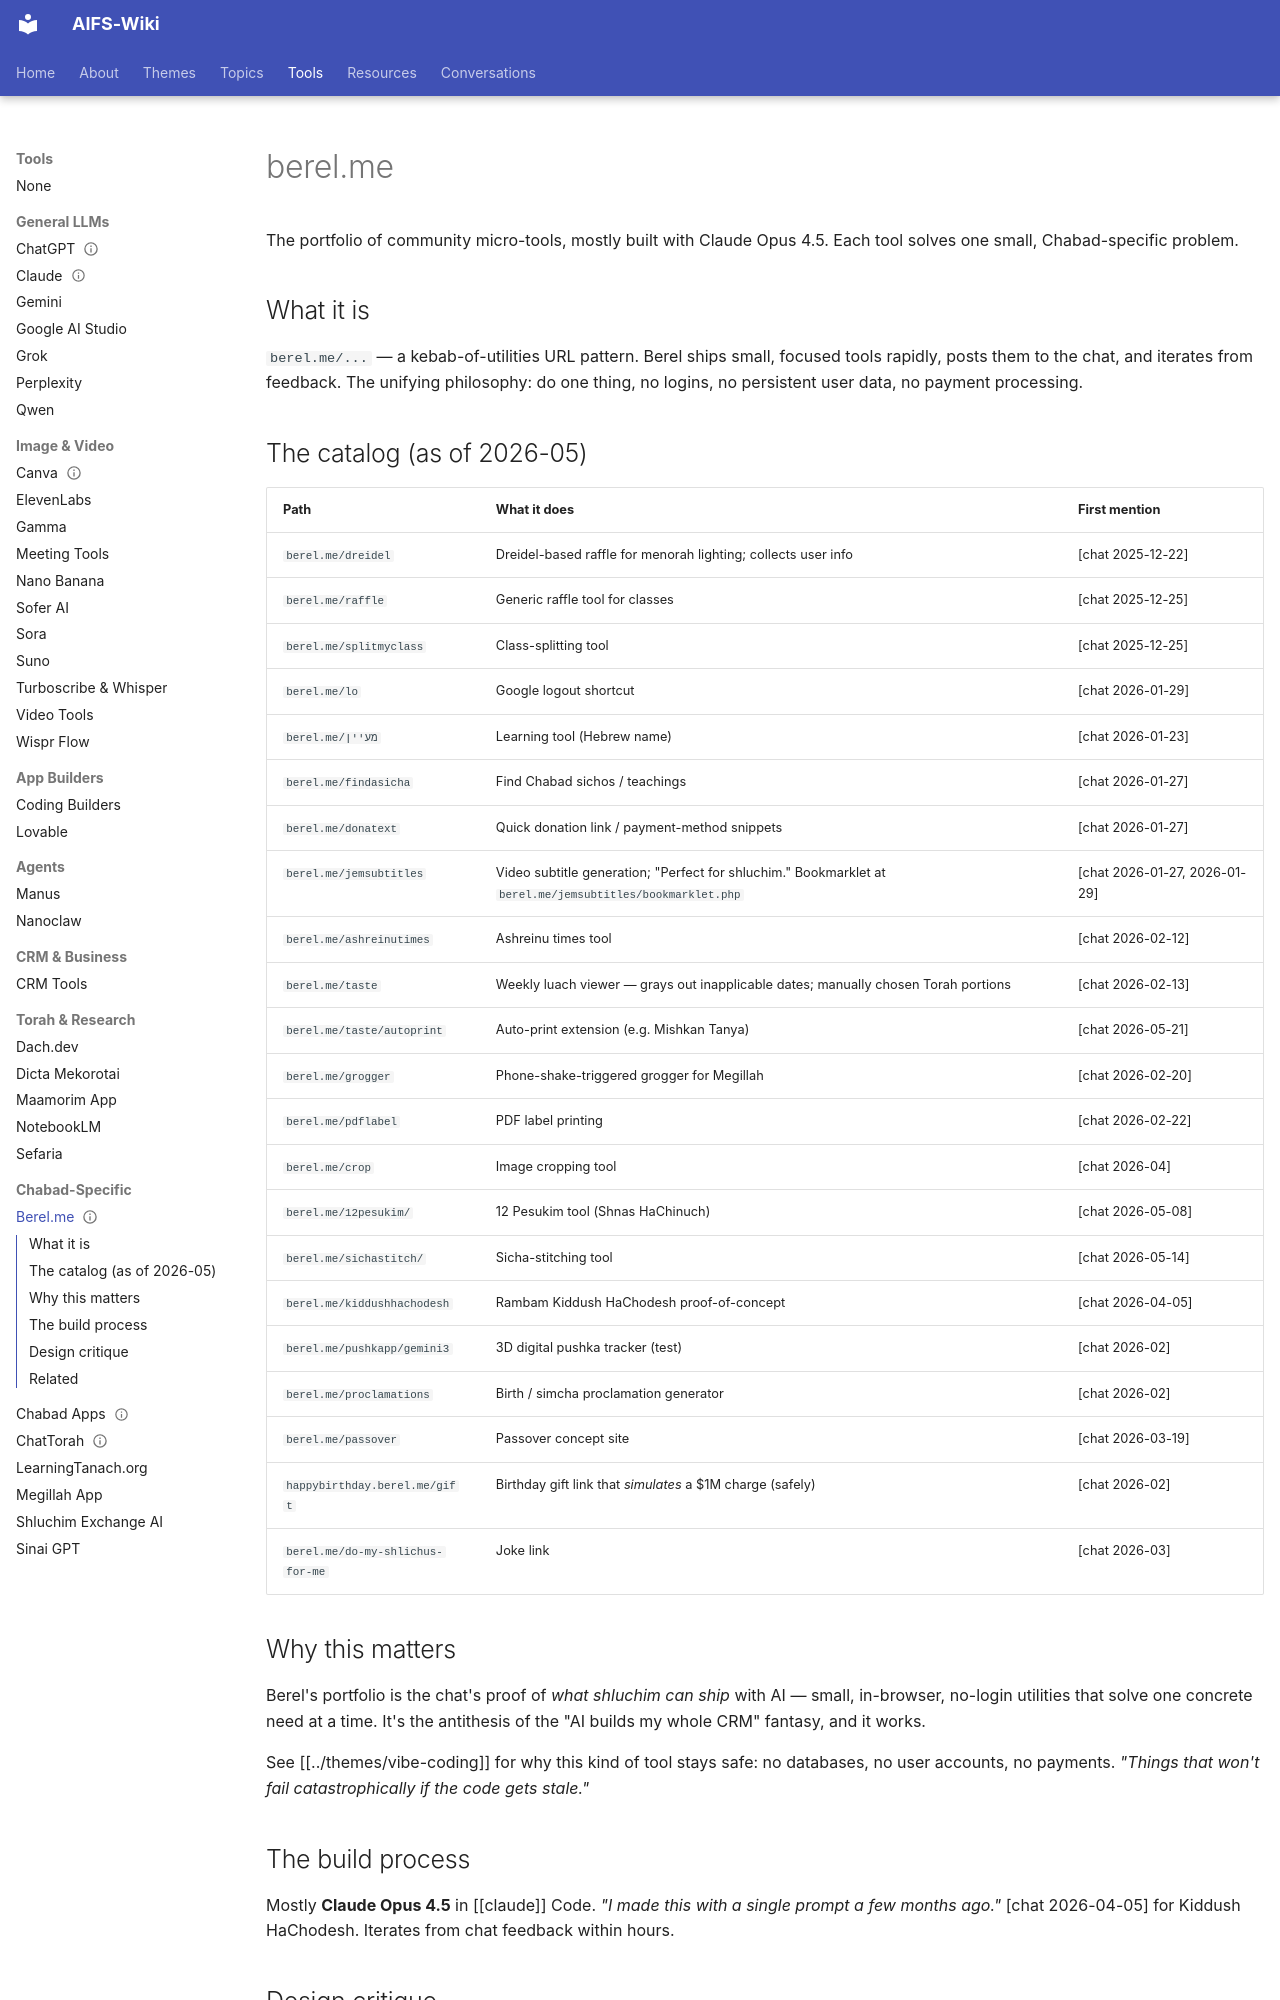

repository: AIFORSHLICHUS/AIFS-Wiki · page: tools/berel-me/index.html · generator: mkdocs

---
type: tool
slug: berel-me
aliases: [berel.me, Berel's tools]
status: maintained
sources: [chat.txt]
updated: 2026-05-25
---

# berel.me

The portfolio of community micro-tools, mostly built with Claude Opus 4.5.
Each tool solves one small, Chabad-specific problem.

## What it is

`berel.me/...` — a kebab-of-utilities URL pattern. Berel ships
small, focused tools rapidly, posts them to the chat, and iterates
from feedback. The unifying philosophy: do one thing, no logins, no
persistent user data, no payment processing.

## The catalog (as of 2026-05)

| Path | What it does | First mention |
| --- | --- | --- |
| `berel.me/dreidel` | Dreidel-based raffle for menorah lighting; collects user info | [chat 2025-12-22] |
| `berel.me/raffle` | Generic raffle tool for classes | [chat 2025-12-25] |
| `berel.me/splitmyclass` | Class-splitting tool | [chat 2025-12-25] |
| `berel.me/lo` | Google logout shortcut | [chat 2026-01-29] |
| `berel.me/מעיין` | Learning tool (Hebrew name) | [chat 2026-01-23] |
| `berel.me/findasicha` | Find Chabad sichos / teachings | [chat 2026-01-27] |
| `berel.me/donatext` | Quick donation link / payment-method snippets | [chat 2026-01-27] |
| `berel.me/jemsubtitles` | Video subtitle generation; "Perfect for shluchim." Bookmarklet at `berel.me/jemsubtitles/bookmarklet.php` | [chat 2026-01-27, 2026-01-29] |
| `berel.me/ashreinutimes` | Ashreinu times tool | [chat 2026-02-12] |
| `berel.me/taste` | Weekly luach viewer — grays out inapplicable dates; manually chosen Torah portions | [chat 2026-02-13] |
| `berel.me/taste/autoprint` | Auto-print extension (e.g. Mishkan Tanya) | [chat 2026-05-21] |
| `berel.me/grogger` | Phone-shake-triggered grogger for Megillah | [chat 2026-02-20] |
| `berel.me/pdflabel` | PDF label printing | [chat 2026-02-22] |
| `berel.me/crop` | Image cropping tool | [chat 2026-04] |
| `berel.me/12pesukim/` | 12 Pesukim tool (Shnas HaChinuch) | [chat 2026-05-08] |
| `berel.me/sichastitch/` | Sicha-stitching tool | [chat 2026-05-14] |
| `berel.me/kiddushhachodesh` | Rambam Kiddush HaChodesh proof-of-concept | [chat 2026-04-05] |
| `berel.me/pushkapp/gemini3` | 3D digital pushka tracker (test) | [chat 2026-02] |
| `berel.me/proclamations` | Birth / simcha proclamation generator | [chat 2026-02] |
| `berel.me/passover` | Passover concept site | [chat 2026-03-19] |
| `happybirthday.berel.me/gift` | Birthday gift link that *simulates* a $1M charge (safely) | [chat 2026-02] |
| `berel.me/do-my-shlichus-for-me` | Joke link | [chat 2026-03] |
